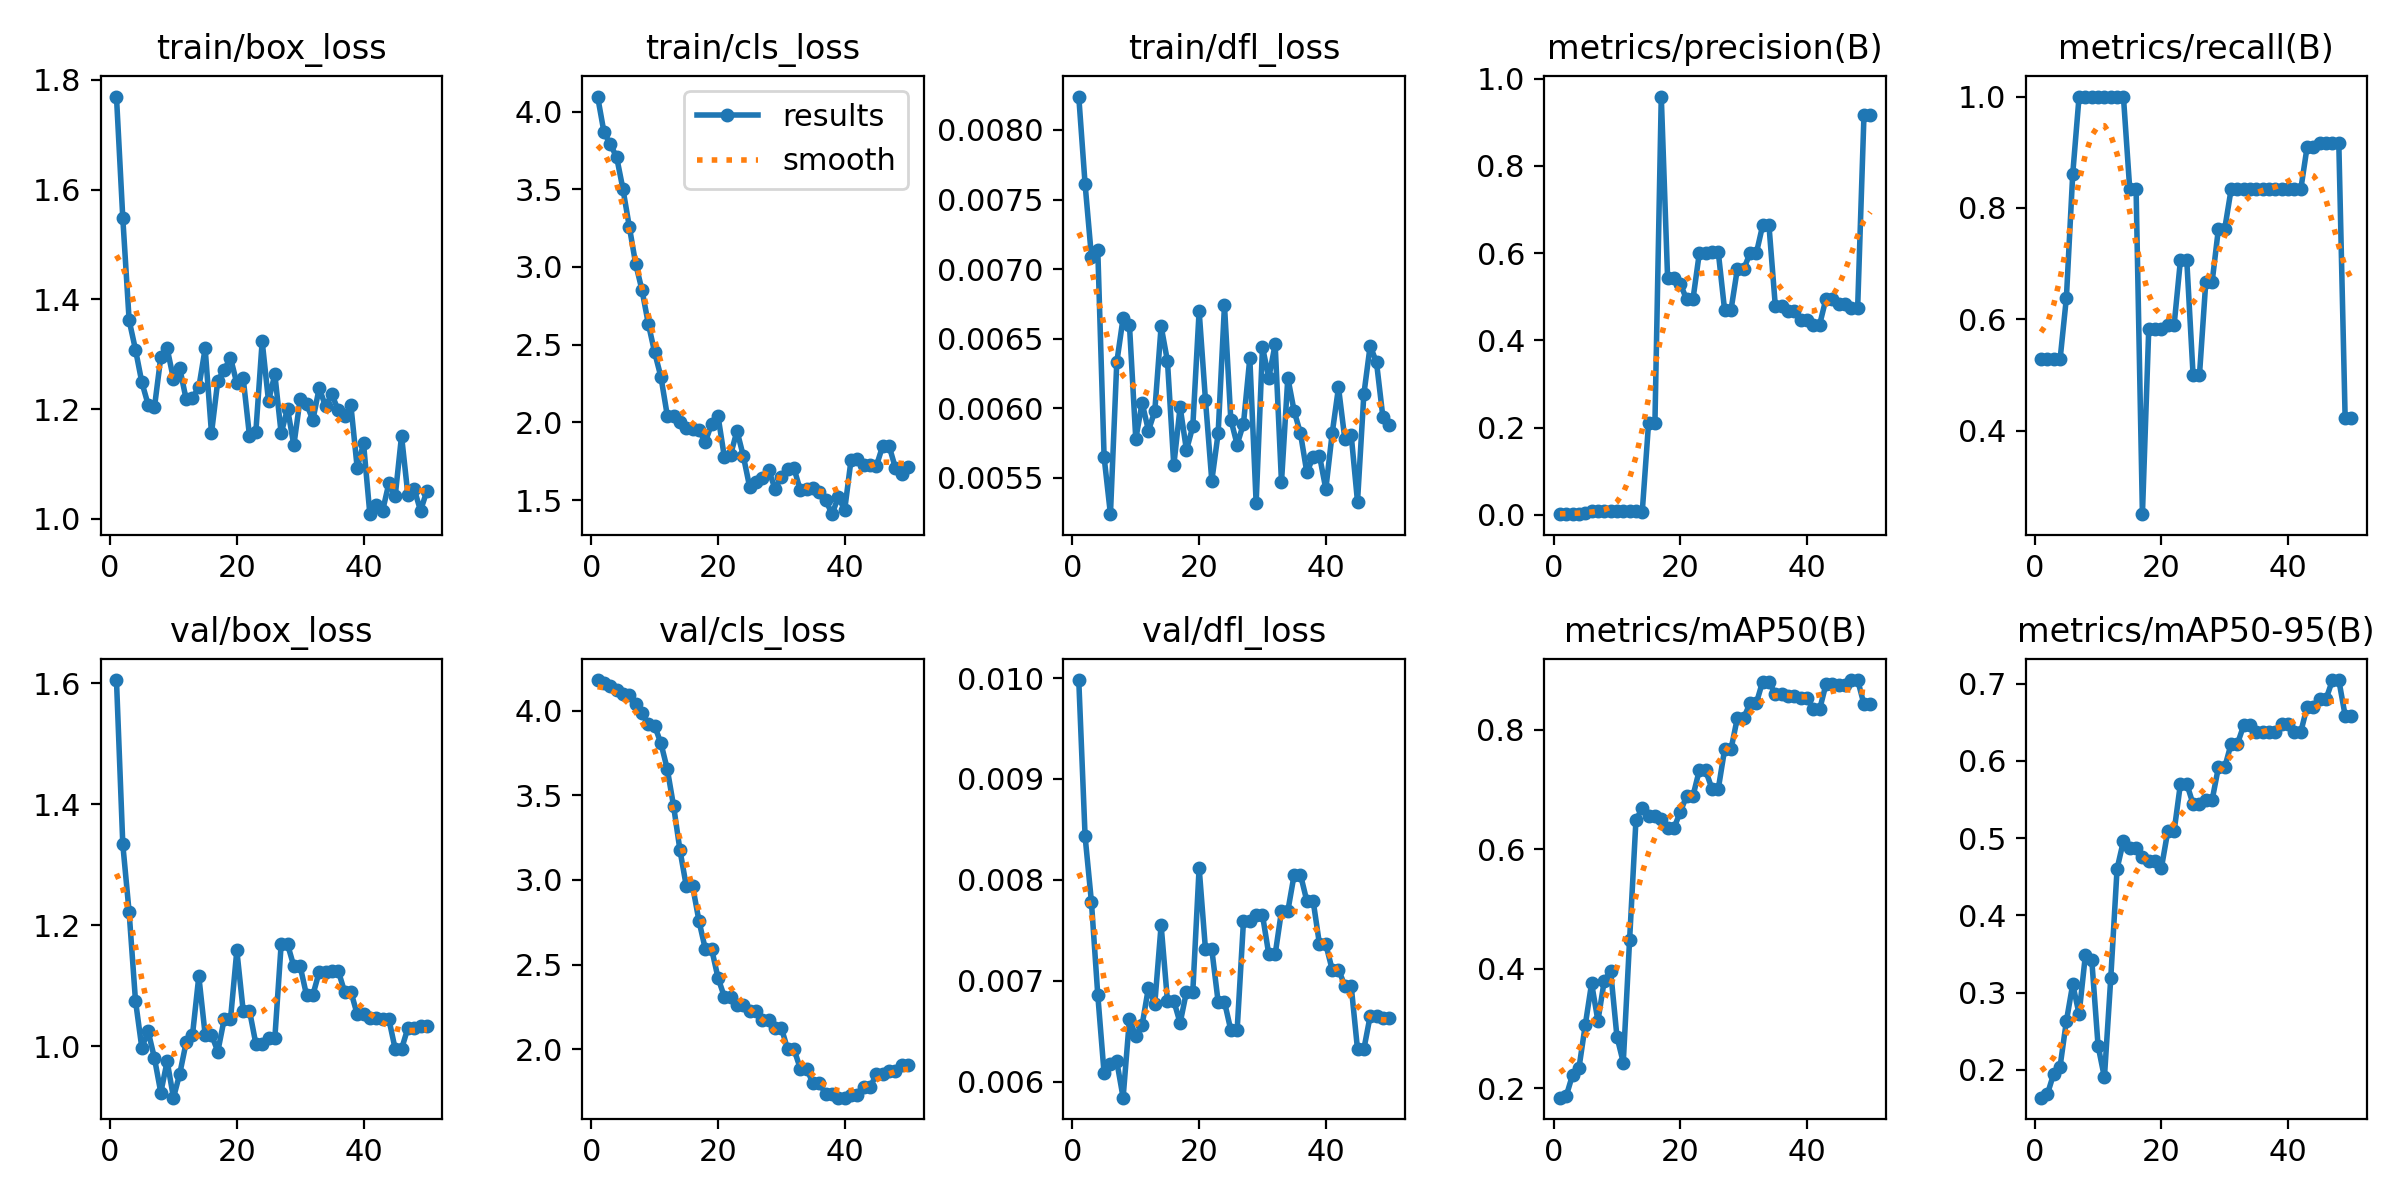

The data file committed next to this chart (first rows):
epoch, time, train/box_loss, train/cls_loss, train/dfl_loss, metrics/precision(B), metrics/recall(B), metrics/mAP50(B), metrics/mAP50-95(B), val/box_loss, val/cls_loss, val/dfl_loss, lr/pg0, lr/pg1, lr/pg2
1, 4.194, 1.77, 4.097, 0.00824, 0.00138, 0.5278, 0.1844, 0.1639, 1.606, 4.183, 0.00998, 5.001e-05, 5.001e-05, 5.001e-05
2, 7.807, 1.548, 3.868, 0.00761, 0.00138, 0.5278, 0.1874, 0.1685, 1.334, 4.166, 0.00843, 0.0001144, 0.0001144, 0.0001144
3, 11.04, 1.362, 3.789, 0.00709, 0.00138, 0.5278, 0.2226, 0.195, 1.222, 4.147, 0.00778, 0.0001761, 0.0001761, 0.0001761
4, 14.15, 1.309, 3.707, 0.00714, 0.00138, 0.5278, 0.2335, 0.2041, 1.076, 4.122, 0.00686, 0.0002352, 0.0002352, 0.0002352
5, 17.93, 1.249, 3.501, 0.00565, 0.00351, 0.6389, 0.3057, 0.2632, 0.9977, 4.099, 0.00608, 0.0002916, 0.0002916, 0.0002916
6, 22.64, 1.208, 3.26, 0.00524, 0.00764, 0.8611, 0.3755, 0.3109, 1.025, 4.095, 0.00617, 0.0003455, 0.0003455, 0.0003455
7, 28.79, 1.204, 3.021, 0.00633, 0.00932, 1, 0.3129, 0.2721, 0.9801, 4.039, 0.0062, 0.0003966, 0.0003966, 0.0003966
8, 35.43, 1.295, 2.852, 0.00665, 0.00892, 1, 0.3799, 0.3488, 0.9234, 3.986, 0.00584, 0.0004451, 0.0004451, 0.0004451
9, 41.48, 1.311, 2.636, 0.0066, 0.00857, 1, 0.3967, 0.3427, 0.9751, 3.923, 0.00662, 0.000491, 0.000491, 0.000491
10, 44.7, 1.255, 2.451, 0.00578, 0.00823, 1, 0.2867, 0.231, 0.915, 3.912, 0.00645, 0.0005343, 0.0005343, 0.0005343
11, 47.78, 1.274, 2.291, 0.00604, 0.00797, 1, 0.2432, 0.1902, 0.9549, 3.808, 0.00656, 0.0005749, 0.0005749, 0.0005749
12, 50.91, 1.218, 2.043, 0.00584, 0.00771, 1, 0.4485, 0.3183, 1.006, 3.656, 0.00693, 0.0006128, 0.0006128, 0.0006128
13, 53.95, 1.221, 2.038, 0.00598, 0.00753, 1, 0.6479, 0.4602, 1.019, 3.435, 0.00677, 0.0006482, 0.0006482, 0.0006482
14, 56.98, 1.24, 2, 0.00659, 0.00741, 1, 0.6692, 0.4961, 1.116, 3.176, 0.00755, 0.0006809, 0.0006809, 0.0006809
15, 60.9, 1.31, 1.965, 0.00634, 0.2113, 0.8333, 0.6552, 0.4875, 1.019, 2.963, 0.0068, 0.0007109, 0.0007109, 0.0007109
16, 64.33, 1.156, 1.959, 0.00559, 0.2113, 0.8333, 0.6552, 0.4875, 1.019, 2.963, 0.0068, 0.0007383, 0.0007383, 0.0007383
17, 68.09, 1.252, 1.949, 0.00601, 0.9587, 0.25, 0.6503, 0.4751, 0.9913, 2.758, 0.00658, 0.0007631, 0.0007631, 0.0007631
18, 71.74, 1.271, 1.874, 0.0057, 0.542, 0.5833, 0.6351, 0.4696, 1.045, 2.592, 0.00689, 0.0007852, 0.0007852, 0.0007852
19, 75.31, 1.294, 1.99, 0.00587, 0.542, 0.5833, 0.6351, 0.4696, 1.045, 2.592, 0.00689, 0.0008047, 0.0008047, 0.0008047
20, 79.09, 1.247, 2.042, 0.0067, 0.5297, 0.5833, 0.6623, 0.4616, 1.158, 2.422, 0.00812, 0.0008215, 0.0008215, 0.0008215
21, 82.82, 1.257, 1.778, 0.00606, 0.4937, 0.5894, 0.6887, 0.5086, 1.059, 2.31, 0.00731, 0.0008357, 0.0008357, 0.0008357
22, 86.3, 1.151, 1.792, 0.00548, 0.4937, 0.5894, 0.6887, 0.5086, 1.059, 2.31, 0.00731, 0.0008473, 0.0008473, 0.0008473
23, 89.76, 1.158, 1.945, 0.00582, 0.5991, 0.7061, 0.7318, 0.5702, 1.004, 2.258, 0.00679, 0.0008562, 0.0008562, 0.0008562
24, 93.51, 1.324, 1.783, 0.00674, 0.5991, 0.7061, 0.7318, 0.5702, 1.004, 2.258, 0.00679, 0.0008625, 0.0008625, 0.0008625
25, 97.14, 1.215, 1.584, 0.00592, 0.602, 0.4992, 0.7009, 0.5438, 1.014, 2.224, 0.00651, 0.0008661, 0.0008661, 0.0008661
26, 100.6, 1.264, 1.617, 0.00574, 0.602, 0.4992, 0.7009, 0.5438, 1.014, 2.224, 0.00651, 0.0008418, 0.0008418, 0.0008418
27, 104.3, 1.156, 1.64, 0.00589, 0.4688, 0.6667, 0.7667, 0.5491, 1.169, 2.172, 0.00759, 0.0008088, 0.0008088, 0.0008088
28, 107.9, 1.201, 1.694, 0.00636, 0.4688, 0.6667, 0.7667, 0.5491, 1.169, 2.172, 0.00759, 0.0007758, 0.0007758, 0.0007758
29, 111.5, 1.134, 1.572, 0.00532, 0.5627, 0.763, 0.8188, 0.5917, 1.132, 2.125, 0.00765, 0.0007428, 0.0007428, 0.0007428
30, 115.1, 1.219, 1.647, 0.00644, 0.5627, 0.763, 0.8188, 0.5917, 1.132, 2.125, 0.00765, 0.0007098, 0.0007098, 0.0007098
31, 118.6, 1.21, 1.698, 0.00622, 0.5992, 0.8333, 0.8439, 0.622, 1.085, 1.998, 0.00726, 0.0006768, 0.0006768, 0.0006768
32, 122.2, 1.18, 1.704, 0.00646, 0.5992, 0.8333, 0.8439, 0.622, 1.085, 1.998, 0.00726, 0.0006438, 0.0006438, 0.0006438
33, 126, 1.238, 1.562, 0.00547, 0.6632, 0.8333, 0.8802, 0.6461, 1.123, 1.884, 0.00769, 0.0006108, 0.0006108, 0.0006108
34, 129.7, 1.205, 1.571, 0.00622, 0.6632, 0.8333, 0.8802, 0.6461, 1.123, 1.884, 0.00769, 0.0005778, 0.0005778, 0.0005778
35, 133.3, 1.227, 1.576, 0.00598, 0.4792, 0.8333, 0.8589, 0.6367, 1.125, 1.796, 0.00805, 0.0005448, 0.0005448, 0.0005448
36, 136.9, 1.198, 1.555, 0.00582, 0.4792, 0.8333, 0.8589, 0.6367, 1.125, 1.796, 0.00805, 0.0005118, 0.0005118, 0.0005118
37, 140.6, 1.188, 1.501, 0.00554, 0.4678, 0.8333, 0.8558, 0.6377, 1.09, 1.735, 0.00779, 0.0004788, 0.0004788, 0.0004788
38, 144.3, 1.207, 1.409, 0.00565, 0.4678, 0.8333, 0.8558, 0.6377, 1.09, 1.735, 0.00779, 0.0004458, 0.0004458, 0.0004458
39, 148.1, 1.093, 1.519, 0.00566, 0.4457, 0.8333, 0.8524, 0.6469, 1.053, 1.712, 0.00736, 0.0004127, 0.0004127, 0.0004127
40, 151.6, 1.137, 1.436, 0.00542, 0.4457, 0.8333, 0.8524, 0.6469, 1.053, 1.712, 0.00736, 0.0003797, 0.0003797, 0.0003797
41, 155.3, 1.008, 1.757, 0.00582, 0.4359, 0.8333, 0.8338, 0.6374, 1.047, 1.726, 0.00711, 0.0003467, 0.0003467, 0.0003467
42, 159, 1.025, 1.762, 0.00615, 0.4359, 0.8333, 0.8338, 0.6374, 1.047, 1.726, 0.00711, 0.0003137, 0.0003137, 0.0003137
43, 162.7, 1.014, 1.727, 0.00578, 0.4953, 0.91, 0.8757, 0.6699, 1.045, 1.773, 0.00695, 0.0002807, 0.0002807, 0.0002807
44, 166.2, 1.065, 1.724, 0.00581, 0.4953, 0.91, 0.8757, 0.6699, 1.045, 1.773, 0.00695, 0.0002477, 0.0002477, 0.0002477
45, 169.8, 1.042, 1.718, 0.00533, 0.4828, 0.9171, 0.875, 0.6803, 0.9953, 1.851, 0.00632, 0.0002147, 0.0002147, 0.0002147
46, 173.3, 1.151, 1.848, 0.0061, 0.4828, 0.9171, 0.875, 0.6803, 0.9953, 1.851, 0.00632, 0.0001817, 0.0001817, 0.0001817
47, 177, 1.044, 1.849, 0.00645, 0.4749, 0.9162, 0.8827, 0.7045, 1.03, 1.87, 0.00665, 0.0001487, 0.0001487, 0.0001487
48, 180.7, 1.054, 1.708, 0.00633, 0.4749, 0.9162, 0.8827, 0.7045, 1.03, 1.87, 0.00665, 0.0001157, 0.0001157, 0.0001157
49, 184.2, 1.015, 1.67, 0.00594, 0.9175, 0.4222, 0.8421, 0.6585, 1.033, 1.908, 0.00663, 8.26832e-05, 8.26832e-05, 8.26832e-05
50, 187.8, 1.051, 1.71, 0.00588, 0.9175, 0.4222, 0.8421, 0.6585, 1.033, 1.908, 0.00663, 4.96766e-05, 4.96766e-05, 4.96766e-05
